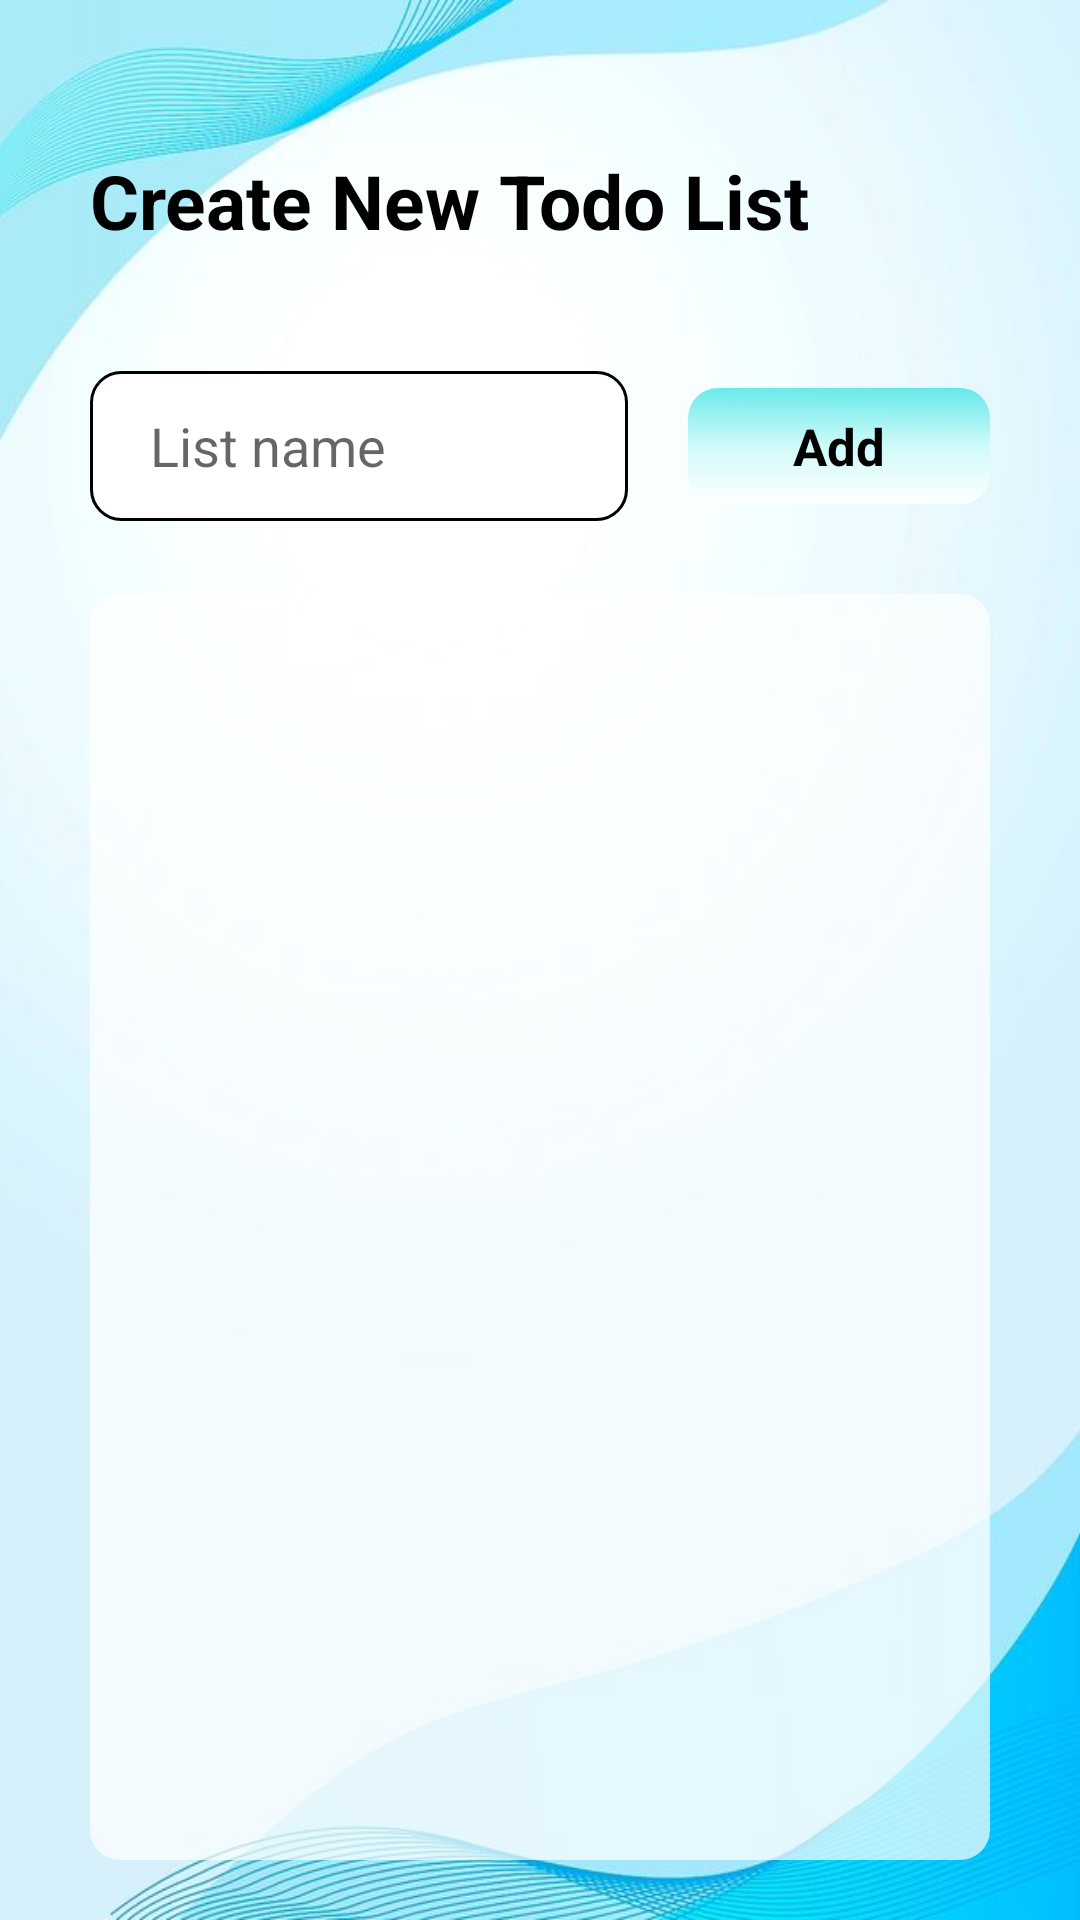

Reconstruct the res/layout file that produces this screen, plus the resources it refers to.
<!-- AndroidManifest.xml: application theme Theme.TodoList -->
<!-- res/layout/fragment_create_new_todo_list.xml -->
<?xml version="1.0" encoding="utf-8"?>
<androidx.constraintlayout.widget.ConstraintLayout xmlns:android="http://schemas.android.com/apk/res/android"
    xmlns:app="http://schemas.android.com/apk/res-auto"
    xmlns:tools="http://schemas.android.com/tools"
    android:layout_width="match_parent"
    android:layout_height="match_parent"
    android:background="@drawable/back"
    tools:context=".presentation.ui.newTodoList.CreateNewTodoListFragment">

    <androidx.appcompat.widget.AppCompatTextView
        android:id="@+id/tvLogin"
        android:layout_width="@dimen/space_0"
        android:layout_height="wrap_content"
        android:layout_marginTop="@dimen/space_50"
        android:text="@string/create_new_todo_list"
        android:textColor="@color/black"
        android:textSize="@dimen/size_25"
        android:textStyle="bold"
        app:layout_constraintEnd_toStartOf="@+id/glEnd"
        app:layout_constraintStart_toEndOf="@+id/glStart"
        app:layout_constraintTop_toTopOf="parent" />

    <androidx.appcompat.widget.AppCompatEditText
        android:id="@+id/edName"
        android:layout_width="@dimen/space_0"
        android:layout_height="@dimen/space_50"
        android:layout_marginTop="@dimen/space_40"
        android:background="@drawable/back_edit"
        android:hint="@string/list_name"
        android:inputType="textCapWords"
        android:paddingHorizontal="@dimen/space_20"
        android:layout_marginEnd="@dimen/space_20"
        app:layout_constraintEnd_toStartOf="@+id/btnAdd"
        app:layout_constraintStart_toEndOf="@+id/glStart"
        app:layout_constraintTop_toBottomOf="@+id/tvLogin" />

    <androidx.appcompat.widget.AppCompatTextView
        android:id="@+id/btnAdd"
        android:layout_width="wrap_content"
        android:layout_height="wrap_content"
        android:background="@drawable/back_dialog_button"
        android:paddingHorizontal="@dimen/space_35"
        android:paddingVertical="@dimen/space_8"
        android:text="@string/add"
        android:gravity="center"
        android:textColor="@color/black"
        android:textSize="@dimen/size_17"
        android:textStyle="bold"
        app:layout_constraintBottom_toBottomOf="@+id/edName"
        app:layout_constraintEnd_toStartOf="@+id/glEnd"
        app:layout_constraintTop_toTopOf="@+id/edName" />

    <androidx.appcompat.widget.AppCompatTextView
        android:id="@+id/backRecyclerView"
        android:layout_width="@dimen/space_0"
        android:layout_height="@dimen/space_0"
        android:layout_marginTop="@dimen/space_30"
        android:layout_marginBottom="@dimen/space_20"
        android:background="@drawable/rv_back"
        app:layout_constraintBottom_toBottomOf="parent"
        app:layout_constraintEnd_toStartOf="@+id/glEnd"
        app:layout_constraintStart_toEndOf="@+id/glStart"
        app:layout_constraintTop_toBottomOf="@+id/btnAdd"/>

    <androidx.recyclerview.widget.RecyclerView
        android:id="@+id/rvUserList"
        android:layout_width="@dimen/space_0"
        android:layout_height="@dimen/space_0"
        android:layout_margin="@dimen/space_10"
        tools:listitem="@layout/item_item"
        app:layout_constraintBottom_toBottomOf="@id/backRecyclerView"
        app:layout_constraintTop_toTopOf="@id/backRecyclerView"
        app:layout_constraintStart_toStartOf="@id/backRecyclerView"
        app:layout_constraintEnd_toEndOf="@id/backRecyclerView"/>


    <androidx.constraintlayout.widget.Guideline
        android:id="@+id/glStart"
        android:layout_width="wrap_content"
        android:layout_height="wrap_content"
        android:orientation="vertical"
        app:layout_constraintGuide_begin="@dimen/space_30" />

    <androidx.constraintlayout.widget.Guideline
        android:id="@+id/glEnd"
        android:layout_width="wrap_content"
        android:layout_height="wrap_content"
        android:orientation="vertical"
        app:layout_constraintGuide_end="@dimen/space_30" />


</androidx.constraintlayout.widget.ConstraintLayout>
<!-- res/layout/item_item.xml (included above) -->
<?xml version="1.0" encoding="utf-8"?>
<androidx.constraintlayout.widget.ConstraintLayout xmlns:android="http://schemas.android.com/apk/res/android"
    xmlns:app="http://schemas.android.com/apk/res-auto"
    xmlns:tools="http://schemas.android.com/tools"
    android:layout_width="match_parent"
    android:layout_height="wrap_content"
    android:layout_marginVertical="@dimen/space_5">

    <androidx.cardview.widget.CardView
        android:layout_width="@dimen/space_0"
        android:layout_height="@dimen/space_55"
        android:layout_margin="@dimen/space_10"
        app:cardCornerRadius="@dimen/space_10"
        app:layout_constraintBottom_toBottomOf="parent"
        app:layout_constraintEnd_toEndOf="parent"
        app:layout_constraintStart_toStartOf="parent"
        app:layout_constraintTop_toTopOf="parent">

        <androidx.appcompat.widget.AppCompatTextView
            android:id="@+id/tvUserName"
            android:layout_width="match_parent"
            android:layout_height="wrap_content"
            android:layout_gravity="center|start"
            android:layout_marginStart="@dimen/space_20"
            android:layout_marginEnd="@dimen/space_50"
            android:ellipsize="end"
            android:maxLines="1"
            android:textColor="@color/black"
            android:textSize="@dimen/size_17"
            tools:text="@string/app_name" />

        <androidx.appcompat.widget.AppCompatImageView
            android:id="@+id/btnDelete"
            android:layout_width="@dimen/space_35"
            android:layout_height="@dimen/space_35"
            android:layout_gravity="center|end"
            android:layout_marginEnd="@dimen/space_10"
            android:padding="@dimen/space_5"
            app:srcCompat="@drawable/ic_delete" />

    </androidx.cardview.widget.CardView>

</androidx.constraintlayout.widget.ConstraintLayout>
<!-- resources referenced by this layout -->
<resources>
  <color name="black">#FF000000</color>
  <dimen name="size_17">17sp</dimen>
  <dimen name="size_25">25sp</dimen>
  <dimen name="space_0">0dp</dimen>
  <dimen name="space_10">10dp</dimen>
  <dimen name="space_20">20dp</dimen>
  <dimen name="space_30">30dp</dimen>
  <dimen name="space_35">35dp</dimen>
  <dimen name="space_40">40dp</dimen>
  <dimen name="space_5">5dp</dimen>
  <dimen name="space_50">50dp</dimen>
  <dimen name="space_55">55dp</dimen>
  <dimen name="space_8">8dp</dimen>
  <!-- drawable back: jpg bitmap (drawable, 25453 bytes) -->
  <!-- drawable back_dialog_button (drawable) -->
  <?xml version="1.0" encoding="utf-8"?>
  <shape xmlns:android="http://schemas.android.com/apk/res/android"
      android:shape="rectangle">
  
      <gradient
          android:angle="270"
          android:centerColor="#D0FAFA"
          android:endColor="@color/white"
          android:startColor="@color/btn_color" />
  
      <corners android:radius="@dimen/space_10" />
  
  </shape>
  <!-- drawable back_edit (drawable) -->
  <?xml version="1.0" encoding="utf-8"?>
  <shape xmlns:android="http://schemas.android.com/apk/res/android"
      android:shape="rectangle">
  
      <corners android:radius="@dimen/space_10" />
      <solid android:color="@color/white" />
      <stroke android:width="@dimen/space_1" />
  
  </shape>
  <!-- drawable rv_back (drawable) -->
  <?xml version="1.0" encoding="utf-8"?>
  <shape xmlns:android="http://schemas.android.com/apk/res/android">
  
      <solid android:color="@color/rv_back_color" />
      <corners android:radius="@dimen/space_10" />
  
  </shape>
  <string name="add">Add</string>
  <string name="app_name">TodoList</string>
  <string name="create_new_todo_list">Create New Todo List</string>
  <string name="list_name">List name</string>
  <style name="Theme.TodoList" parent="Theme.MaterialComponents.DayNight.DarkActionBar">
          
          <item name="colorPrimary">@color/purple_500</item>
          <item name="colorPrimaryVariant">@color/purple_700</item>
          <item name="colorOnPrimary">@color/white</item>
          
          <item name="colorSecondary">@color/teal_200</item>
          <item name="colorSecondaryVariant">@color/teal_700</item>
          <item name="colorOnSecondary">@color/black</item>
          
          <item name="android:statusBarColor" tools:targetApi="l">?attr/colorPrimaryVariant</item>
          
  
          <item name="android:windowFullscreen">true</item>
          <item name="windowActionBar">false</item>
          <item name="windowNoTitle">true</item>
      </style>
  <color name="white">#FFFFFFFF</color>
  <color name="btn_color">#B32FE1DF</color>
  <dimen name="space_1">1dp</dimen>
  <color name="rv_back_color">#B3FFFFFF</color>
  <color name="purple_500">#FF6200EE</color>
  <color name="purple_700">#FF3700B3</color>
  <color name="teal_200">#FF03DAC5</color>
  <color name="teal_700">#FF018786</color>
</resources>
